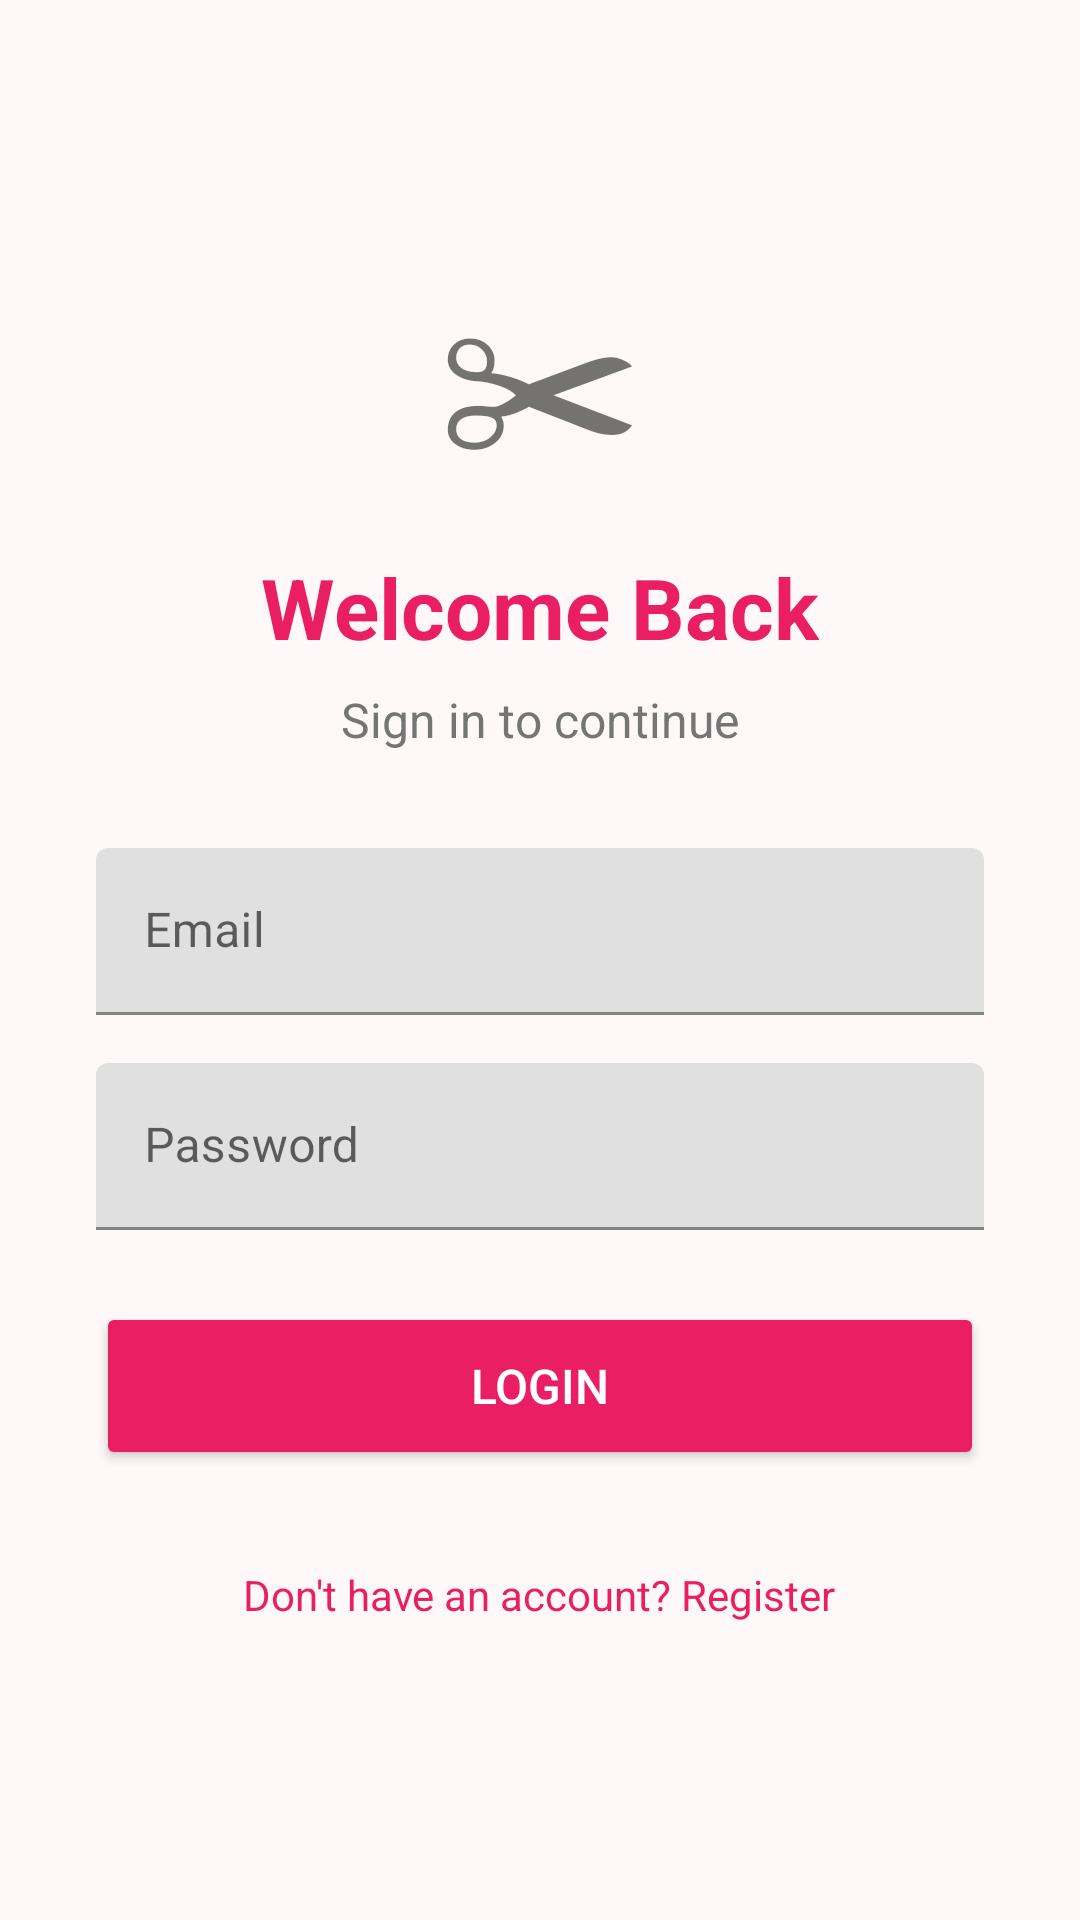

The Android layout XML behind this screen, and the referenced resources:
<!-- AndroidManifest.xml: application theme Theme.SalonApp -->
<!-- res/layout/activity_login.xml -->
<?xml version="1.0" encoding="utf-8"?>
<ScrollView xmlns:android="http://schemas.android.com/apk/res/android"
    android:layout_width="match_parent"
    android:layout_height="match_parent"
    android:background="@color/background"
    android:fillViewport="true">

    <LinearLayout
        android:layout_width="match_parent"
        android:layout_height="wrap_content"
        android:gravity="center_horizontal"
        android:orientation="vertical"
        android:padding="32dp">

        <TextView
            android:layout_width="wrap_content"
            android:layout_height="wrap_content"
            android:layout_marginTop="48dp"
            android:text="✂"
            android:textSize="64sp" />

        <TextView
            android:layout_width="wrap_content"
            android:layout_height="wrap_content"
            android:layout_marginTop="16dp"
            android:text="Welcome Back"
            android:textColor="@color/primary"
            android:textSize="28sp"
            android:textStyle="bold" />

        <TextView
            android:layout_width="wrap_content"
            android:layout_height="wrap_content"
            android:layout_marginTop="8dp"
            android:text="Sign in to continue"
            android:textColor="@color/text_secondary"
            android:textSize="16sp" />

        <com.google.android.material.textfield.TextInputLayout
            android:layout_width="match_parent"
            android:layout_height="wrap_content"
            android:layout_marginTop="32dp">

            <com.google.android.material.textfield.TextInputEditText
                android:id="@+id/etEmail"
                android:layout_width="match_parent"
                android:layout_height="wrap_content"
                android:hint="Email"
                android:inputType="textEmailAddress" />
        </com.google.android.material.textfield.TextInputLayout>

        <com.google.android.material.textfield.TextInputLayout
            android:layout_width="match_parent"
            android:layout_height="wrap_content"
            android:layout_marginTop="16dp">

            <com.google.android.material.textfield.TextInputEditText
                android:id="@+id/etPassword"
                android:layout_width="match_parent"
                android:layout_height="wrap_content"
                android:hint="Password"
                android:inputType="textPassword" />
        </com.google.android.material.textfield.TextInputLayout>

        <Button
            android:id="@+id/btnLogin"
            android:layout_width="match_parent"
            android:layout_height="56dp"
            android:layout_marginTop="24dp"
            android:backgroundTint="@color/primary"
            android:text="LOGIN"
            android:textColor="@color/white"
            android:textSize="16sp" />

        <ProgressBar
            android:id="@+id/progressBar"
            android:layout_width="wrap_content"
            android:layout_height="wrap_content"
            android:layout_marginTop="16dp"
            android:visibility="gone" />

        <TextView
            android:id="@+id/tvRegister"
            android:layout_width="wrap_content"
            android:layout_height="wrap_content"
            android:layout_marginTop="24dp"
            android:padding="8dp"
            android:text="Don't have an account? Register"
            android:textColor="@color/primary"
            android:textSize="14sp" />
    </LinearLayout>
</ScrollView>
<!-- resources referenced by this layout -->
<resources>
  <color name="background">#FFF8F8</color>
  <color name="primary">#E91E63</color>
  <color name="text_secondary">#757575</color>
  <color name="white">#FFFFFFFF</color>
  <style name="Theme.SalonApp" parent="Theme.MaterialComponents.Light.DarkActionBar">
          <item name="colorPrimary">@color/primary</item>
          <item name="colorPrimaryDark">@color/primary_dark</item>
          <item name="colorAccent">@color/accent</item>
          <item name="android:windowBackground">@color/background</item>
      </style>
  <color name="primary_dark">#C2185B</color>
  <color name="accent">#FF4081</color>
</resources>
